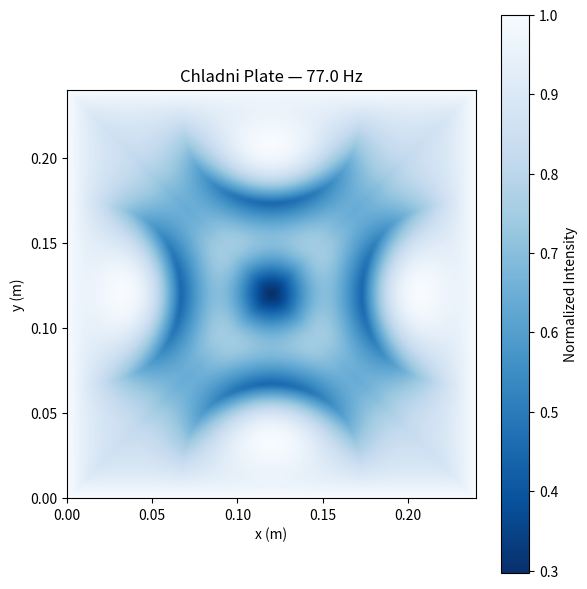

The script that saved this image:
import numpy as np
import matplotlib.pyplot as plt

class ChladniPlate:
    def __init__(
        self, a: float, b: float, h: float,
        rho: float, E: float, nu: float,
        F0: float, c_damp: float, m_max: int,
        n_max: int, Nx: int, Ny: int,
        x0: float = None, y0: float = None,
    ):
        self.a, self.b, self.h = a, b, h
        self.rho, self.E, self.nu = rho, E, nu
        self.F0, self.c_damp = F0, c_damp
        self.m_max, self.n_max = m_max, n_max
        self.Nx, self.Ny = Nx, Ny
        self.x0 = x0 if x0 is not None else a / 2
        self.y0 = y0 if y0 is not None else b / 2

        self._compute_derived_constants()
        self._compute_modal_coefficients()
        self._compute_modal_shapes()

    def _compute_derived_constants(self):
        self.rho_h = self.rho * self.h
        self.D = self.E * self.h**3 / (12 * (1 - self.nu**2))
        self.scale = np.sqrt(self.D / self.rho_h)

    def _compute_modal_coefficients(self):
        omegas, phi0 = [], []
        for m in range(1, self.m_max + 1):
            for n in range(1, self.n_max + 1):
                k2 = (m / self.a)**2 + (n / self.b)**2
                omega_mn = np.pi**2 * k2 * self.scale
                omegas.append(omega_mn)
                phi0.append(
                    np.sin(m * np.pi * self.x0 / self.a) *
                    np.sin(n * np.pi * self.y0 / self.b)
                )
        self.omegas = np.array(omegas)
        self.phi0 = np.array(phi0)

    def _compute_modal_shapes(self):
        x = np.linspace(0, self.a, self.Nx)
        y = np.linspace(0, self.b, self.Ny)
        self.xx, self.yy = np.meshgrid(x, y)
        phis = []
        for m in range(1, self.m_max + 1):
            for n in range(1, self.n_max + 1):
                phis.append(
                    np.sin(m * np.pi * self.xx / self.a) *
                    np.sin(n * np.pi * self.yy / self.b)
                )
        self.phis = np.stack(phis, axis=0)

    def compute_response(self, freq: float) -> np.ndarray:
        omega_drive = 2 * np.pi * freq
        denom = self.rho_h * (self.omegas**2 - omega_drive**2) + self.c_damp * omega_drive
        A = self.F0 * self.phi0 / denom
        return np.tensordot(A, self.phis, axes=(0, 0))

    def compute_intensity(self, Z: np.ndarray) -> np.ndarray:
        Znorm = np.abs(Z)
        Znorm /= Znorm.max()
        dist_edge = np.minimum.reduce([
            self.xx, self.a - self.xx,
            self.yy, self.b - self.yy
        ])
        w = np.clip(1 - (dist_edge * 2 / min(self.a, self.b)), 0, 1)
        return np.clip(Znorm * (1 - w) + w, 0, 1)
    

if __name__ == '__main__':
    plate = ChladniPlate(
        a=0.24, b=0.24,
        h=0.0008, rho=3125,
        E=1e9, nu=0.3,
        F0=1.0, c_damp=5.0,
        m_max=10, n_max=10,
        Nx=200, Ny=200,
    )
    freq = 77.0
    Z = plate.compute_response(freq)
    I = plate.compute_intensity(Z)

    fig, ax = plt.subplots(figsize=(6, 6))
    im = ax.imshow(
        I,
        origin='lower',
        extent=(0, plate.a, 0, plate.b),
        cmap='Blues_r',
        aspect='equal',
        interpolation='bicubic'
    )
    plt.colorbar(im, ax=ax, label='Normalized Intensity')
    ax.set_title(f"Chladni Plate — {freq:.1f} Hz")
    ax.set_xlabel("x (m)")
    ax.set_ylabel("y (m)")
    plt.tight_layout()
    plt.show()

